Dataset: 半导体芯片表面缺陷检测(预处理后) (GitHub, Baird-Li/Lizhipeng1). Classes: ZF scratch, broken, pin break, scratch.

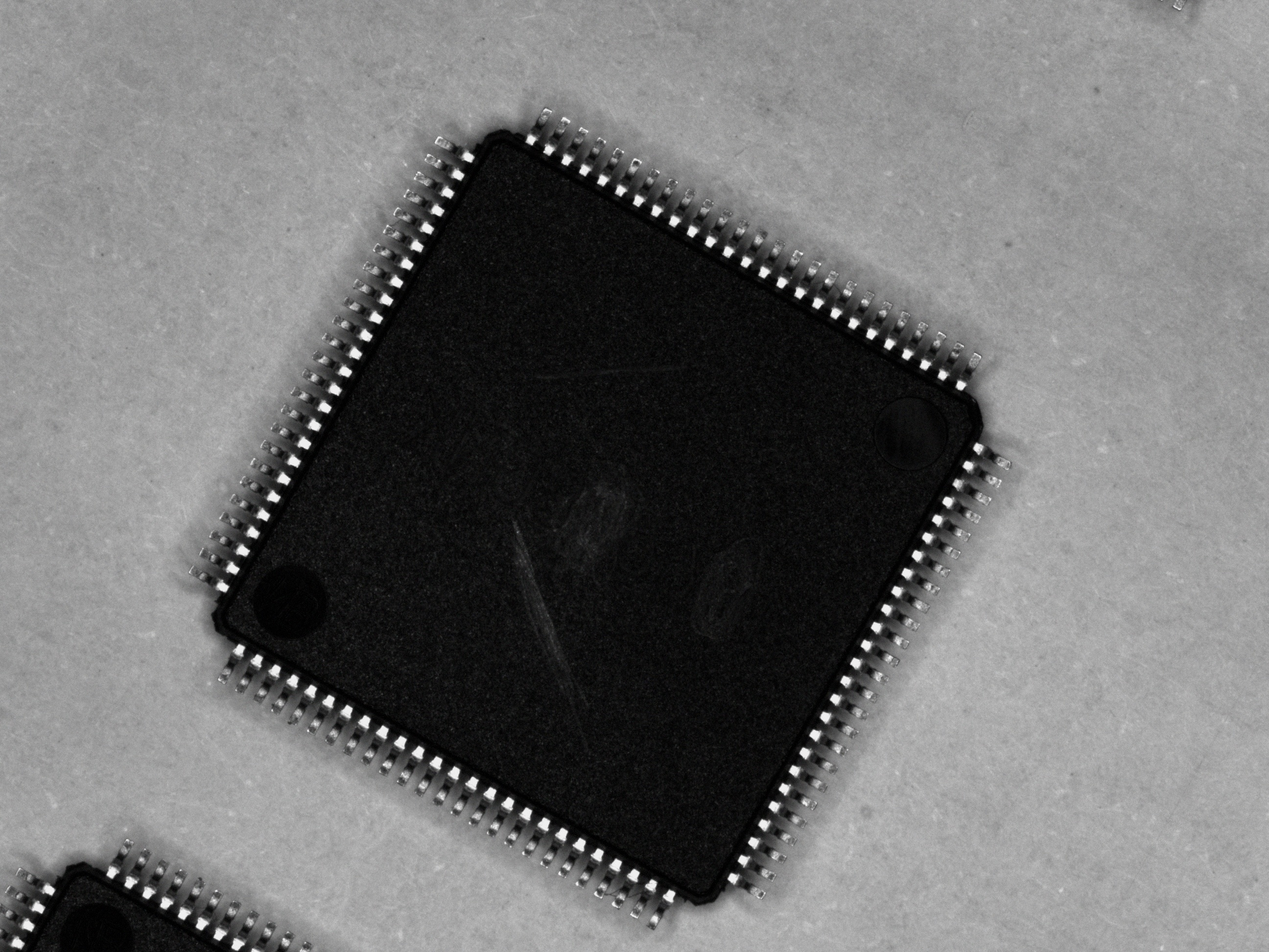
Label: scratch

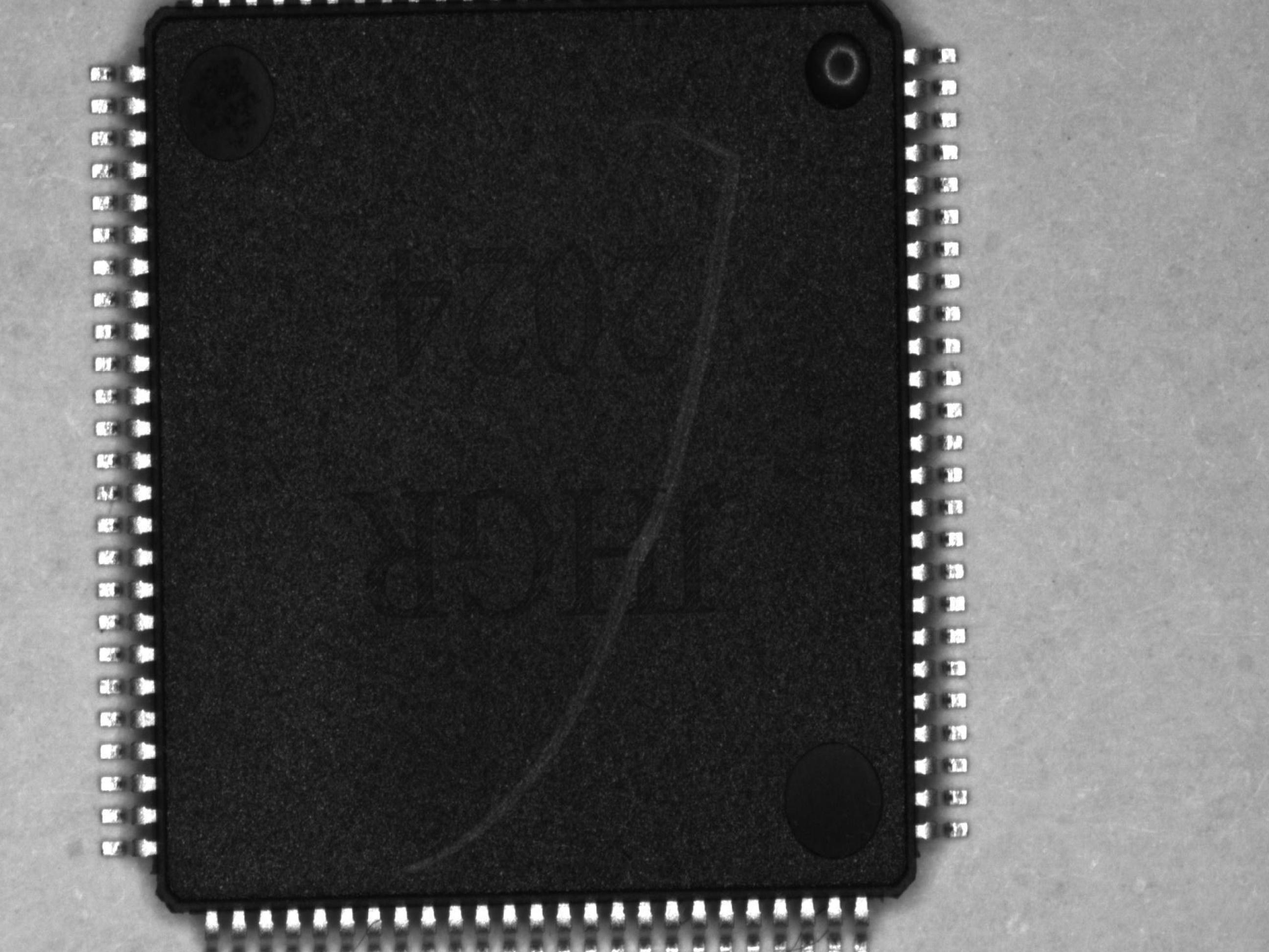
Label: scratch

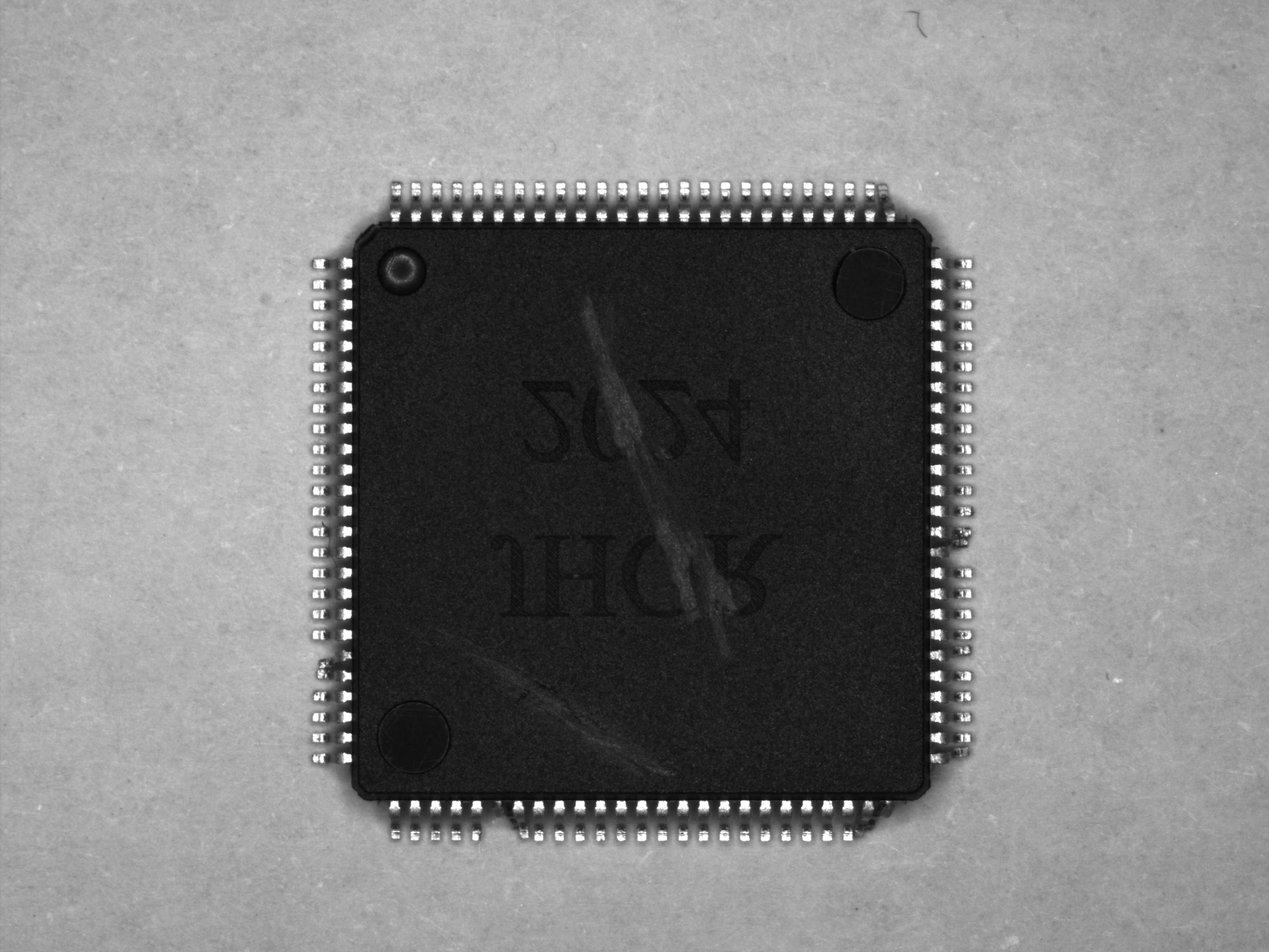
Label: pin break

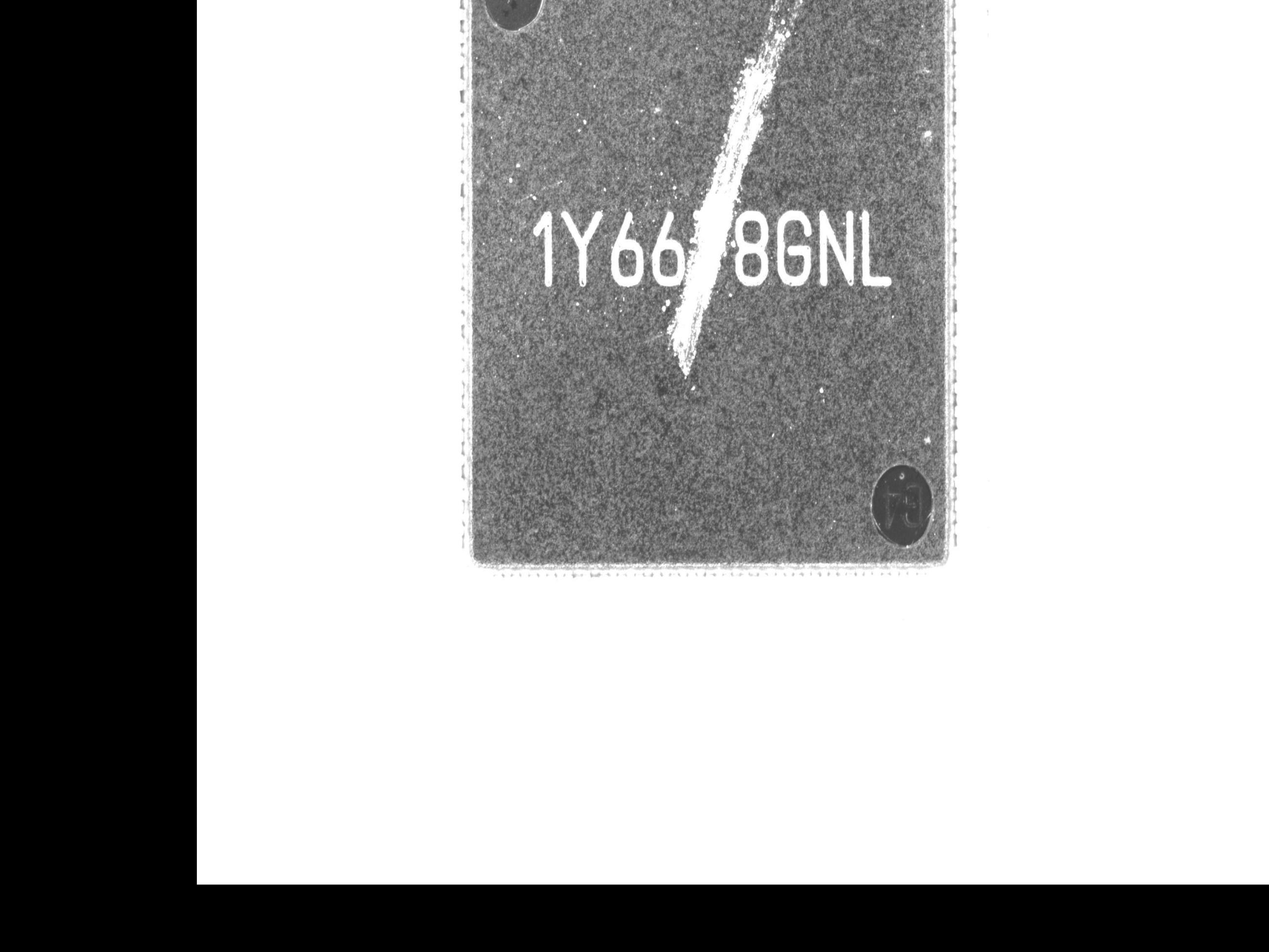
Label: ZF scratch

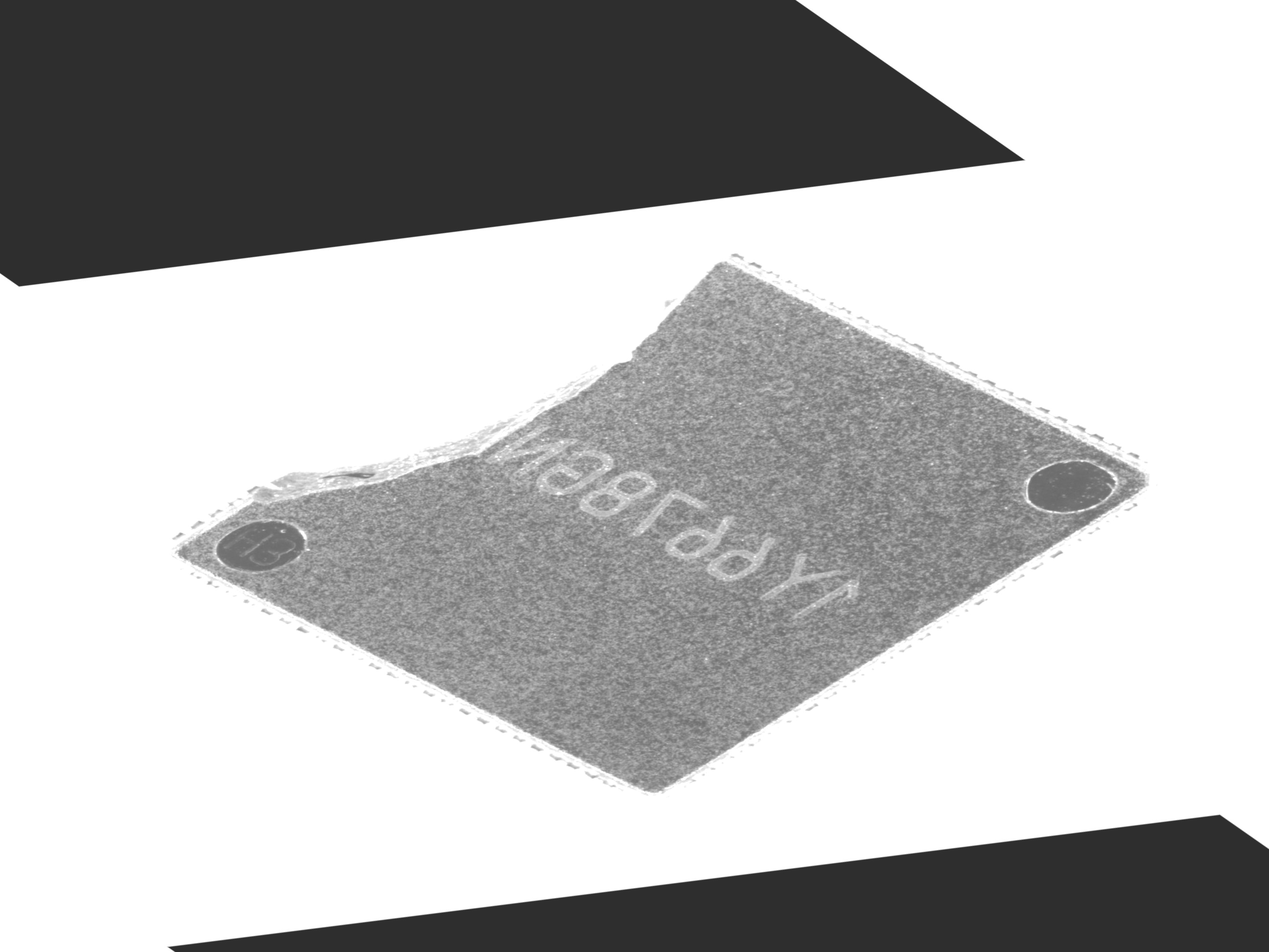
Label: broken

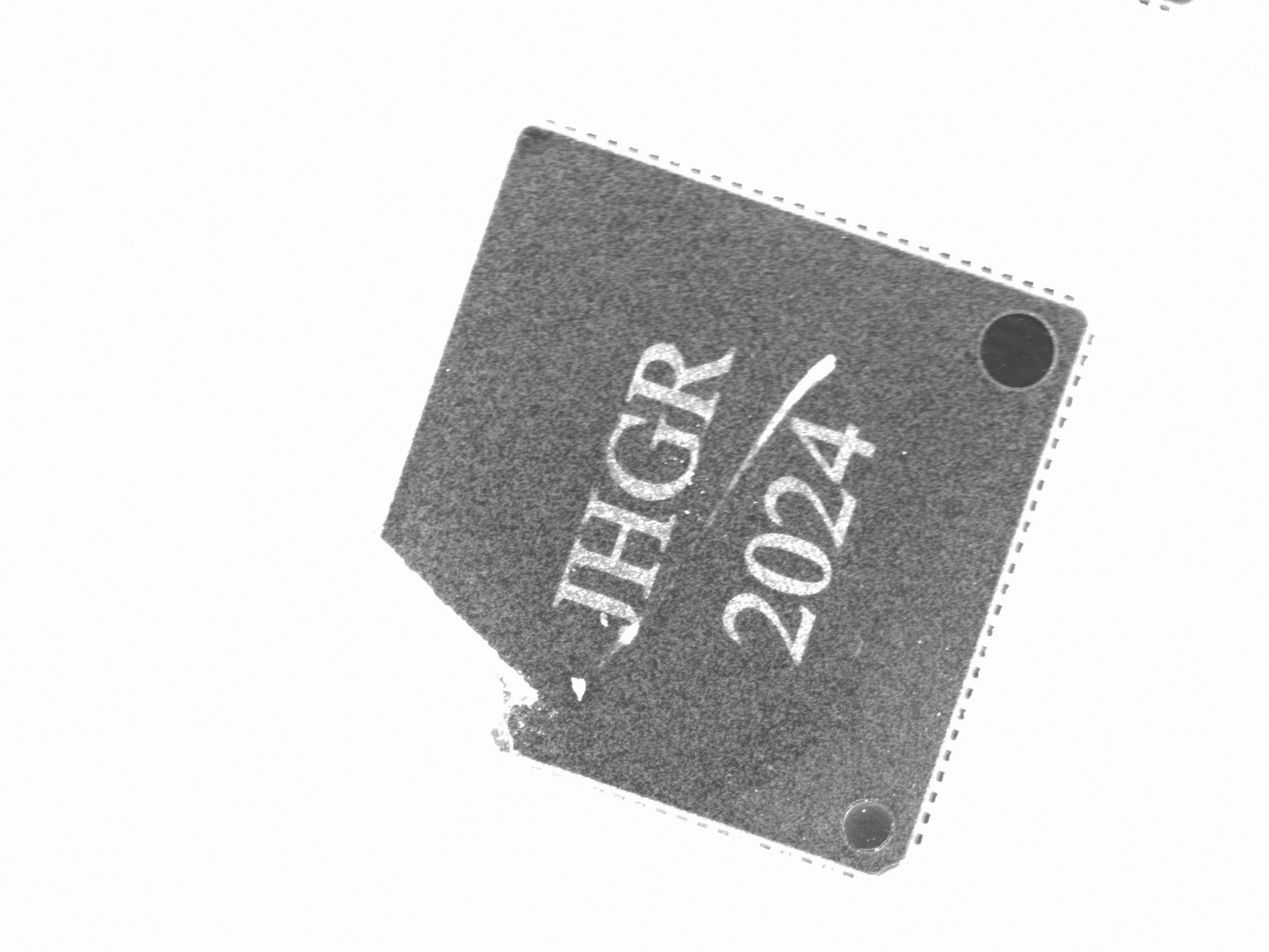
Label: ZF scratch
